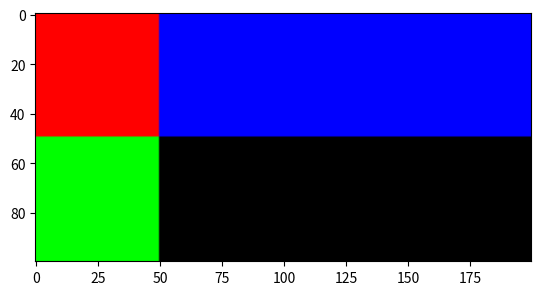

Source code (Python):
# %%
import numpy

from collections import OrderedDict
from enum import IntEnum, Enum
from typing import Dict, Optional


# %%
class TFPNVal(IntEnum):
    TP = 1
    FP = 2
    FN = 3
    TN = 4


class TFPNColor(Enum):
    TP = [1, 0, 0]  # red
    FP = [0, 1, 0]  # green
    FN = [0, 0, 1]  # blue
    TN = [0, 0, 0]  # black


# %%
def convert_TFPN(trues: numpy.ndarray, preds: numpy.ndarray) -> numpy.ndarray:
    """

    Args:
        trues (numpy.ndarray): true_labels(values is 0 or 1).
        preds (numpy.ndarray): pred_labels.(values is 0 or 1).

    Returns:
        numpy.ndarray: consution_values. shape is same to src.
            See TFPNVal.
    """
    tfpns = numpy.zeros_like(trues)
    tfpns[(trues == 1) & (preds == 1)] = TFPNVal.TP
    tfpns[(trues == 0) & (preds == 1)] = TFPNVal.FP
    tfpns[(trues == 1) & (preds == 0)] = TFPNVal.FN
    tfpns[(trues == 0) & (preds == 0)] = TFPNVal.TN
    return tfpns


def calc_confusion(trues: numpy.ndarray, preds: numpy.ndarray) -> Dict[str, int]:
    """

    Args:
        trues (numpy.ndarray): true_labels(values is 0 or 1).
        preds (numpy.ndarray): pred_labels.(values is 0 or 1).

    Returns:
        Dict[str, int]: count of {TP, FP, FN, TN}
    """
    tfpns = convert_TFPN(trues, preds).reshape(-1)
    confusion_dict = OrderedDict()

    for item in TFPNVal:
        confusion_dict[item.name] = len(numpy.where(tfpns == item.value)[0])
    return confusion_dict


def create_tfpn_image(trues: numpy.ndarray, preds: numpy.ndarray) -> numpy.ndarray:
    """

    Args:
        trues (numpy.ndarray): true_labels(values is 0 or 1).
        preds (numpy.ndarray): pred_labels.(values is 0 or 1).

    Returns:
        numpy.ndarray: image with color of {TP, FP, FN, TN}.
            see color detail: TFPNColor
    """
    h, w = trues.shape
    tfpn_img_hwc = numpy.zeros((h, w, 3))

    tfpns = convert_TFPN(trues, preds)

    for ci in range(3):
        for cd in TFPNColor:
            tfpn_img_hwc[..., ci][tfpns == TFPNVal[cd.name].value] = cd.value[ci]
    return tfpn_img_hwc


def draw_mask_enhancement(src_img_hwc: numpy.ndarray, mask_img_hw: numpy.ndarray, alpha: float) -> numpy.ndarray:
    """add red mask to image.

    Args:
        src_img_hwc (numpy.ndarray): original image.
        mask_img_hw (numpy.ndarray): mask image.
        alpha (float): Strength to put on the mask.0~1.

    Returns:
        numpy.ndarray: image with the mask part painted red.
    """
    img_red = numpy.zeros_like(src_img_hwc)
    img_red[:, :, 0] = 1

    show_img_hwc = src_img_hwc.copy()
    show_img_hwc[mask_img_hw == 1] = (img_red * alpha + (1 - alpha) * src_img_hwc)[mask_img_hw == 1]
    return show_img_hwc


def create_tfpn_merged_img(
        img_hwc: numpy.ndarray, prd_hw: numpy.ndarray,
        prd_mask_hw: numpy.ndarray,
        tru_mask_hw: Optional[numpy.ndarray] = None,
        alpha: float = 0.3) -> numpy.ndarray:
    """create big image with detail info.

    Args:
        img_hwc (numpy.ndarray): original image.
        prd_hw (numpy.ndarray): predicted mask probability.(0~1)
        prd_mask_hw (numpy.ndarray): predicted mask.(0 or 1)
        tru_mask_hw (Optional[numpy.ndarray], optional): true mask.(0 or 1). Defaults to None.
        alpha (float, optional): Strength to put on the mask.0~1.. Defaults to 0.3.

    Returns:
        numpy.ndarray: merged image.
            |img |prd     |img+prd_mask|
            |tfpn|tru_mask|img+tru_mask|
    """
    h , w, c = img_hwc.shape
    show_img_hwc = numpy.zeros((h*2, w*3, 3))

    if tru_mask_hw is not None:
        tfpn_image = create_tfpn_image(tru_mask_hw, prd_mask_hw)
    else:
        tfpn_image = 0

    def f1dto2d(src_hw):
        if src_hw is None:
            return 0
        src_hwc = numpy.expand_dims(src_hw, -1)
        return src_hwc.repeat(3, -1)

    def draw_img(wi, hi, src_img_hwc):
        show_img_hwc[hi*h:(hi+1)*h, wi*w:(wi+1)*w, :] = src_img_hwc

    draw_img(0, 0, img_hwc)
    draw_img(1, 0, f1dto2d(prd_hw))
    draw_img(2, 0, draw_mask_enhancement(img_hwc, prd_mask_hw, alpha))
    draw_img(0, 1, tfpn_image)
    draw_img(1, 1, f1dto2d(tru_mask_hw))
    draw_img(2, 1, draw_mask_enhancement(img_hwc, tru_mask_hw, alpha))
    return show_img_hwc


# %%
if __name__ == "__main__":
    h = 100
    w = 200
    tru_mask = numpy.zeros((h, w))
    prd_mask = numpy.zeros((h, w))
    tru_mask[:50, :] = 1
    prd_mask[:, :50] = 1
    tfpns = convert_TFPN(tru_mask, prd_mask)

    calc_confusion(tru_mask, prd_mask)
    import matplotlib.pyplot as plt
    tfpn_img_hwc = create_tfpn_image(tru_mask, prd_mask)
    plt.imshow(tfpn_img_hwc)
